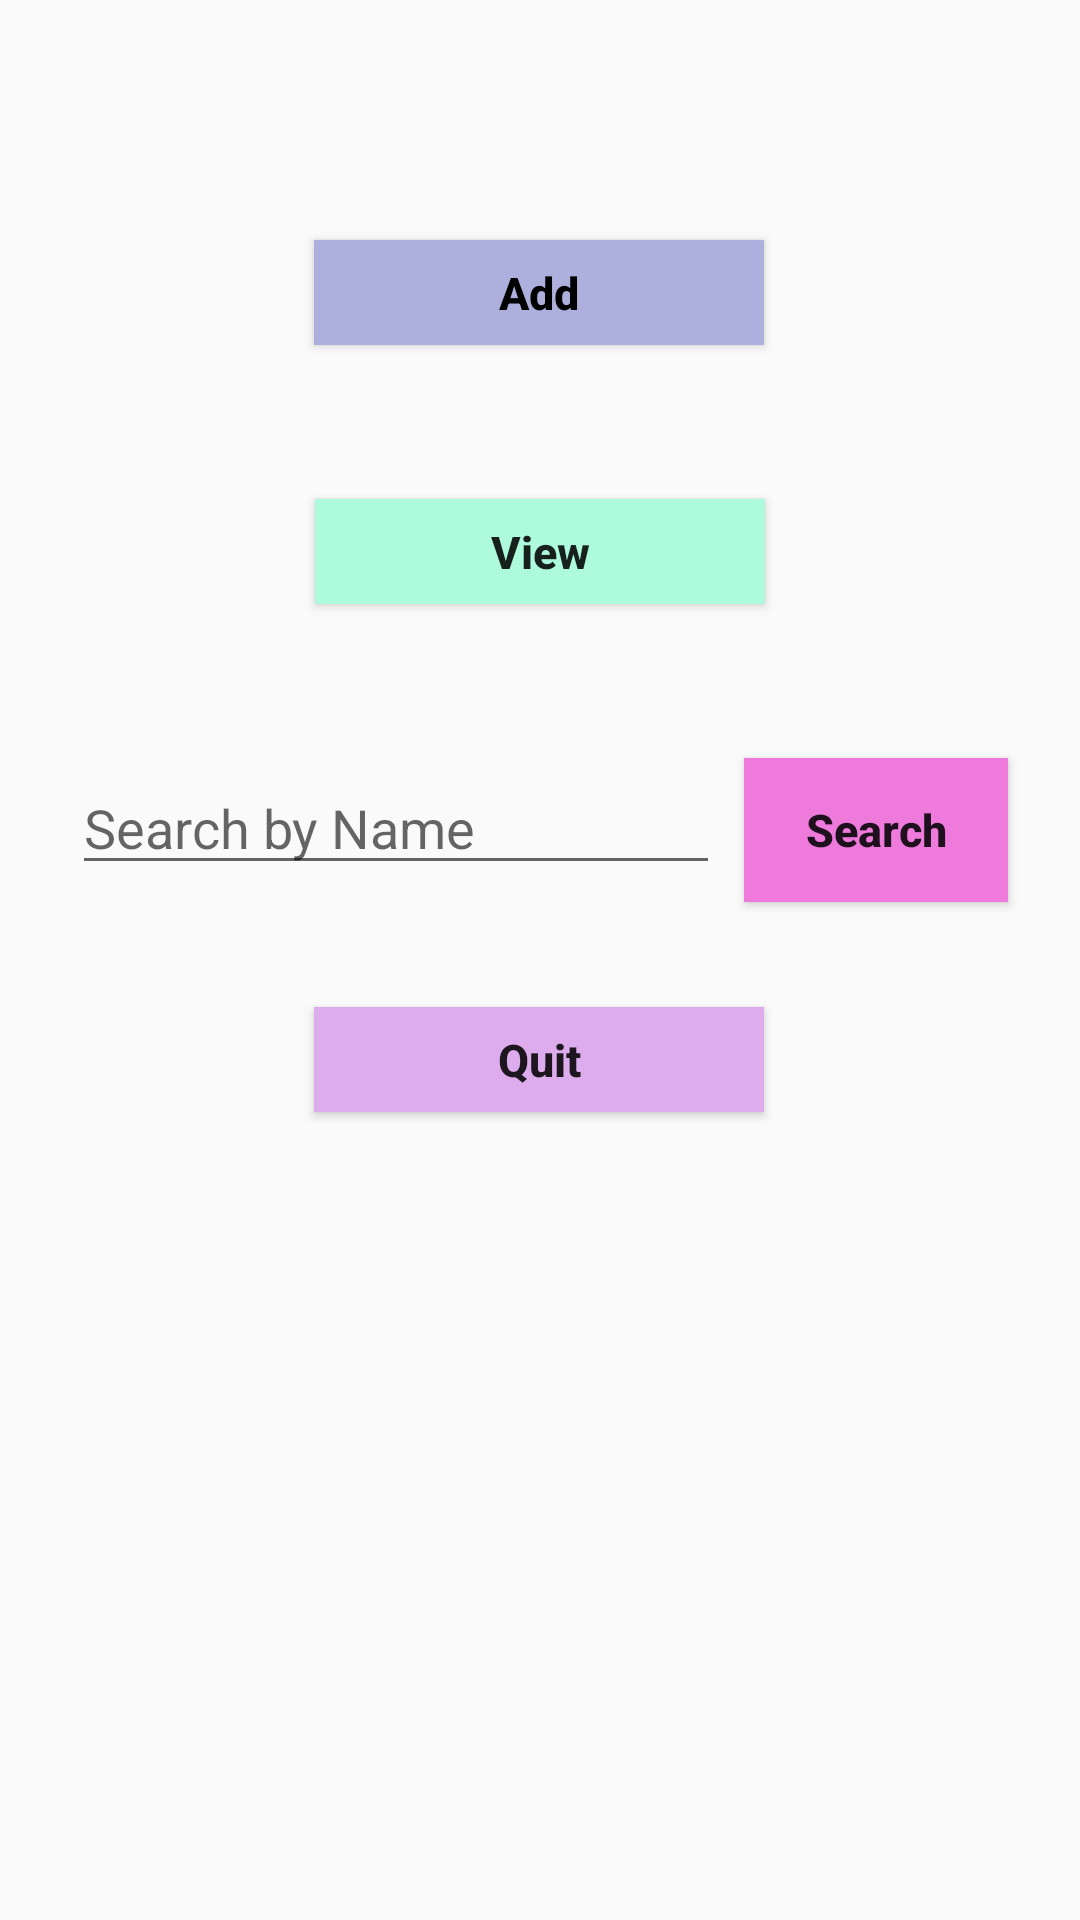

Android layout source for this screen:
<!-- AndroidManifest.xml: activity theme AppThemeNoactionbar -->
<!-- res/layout/activity_home.xml -->
<?xml version="1.0" encoding="utf-8"?>
<android.support.constraint.ConstraintLayout
        xmlns:android="http://schemas.android.com/apk/res/android"
        xmlns:tools="http://schemas.android.com/tools"
        xmlns:app="http://schemas.android.com/apk/res-auto"
        android:layout_width="match_parent"
        android:layout_height="match_parent"
        tools:context=".HomeActivity">

    <Button
            android:text="Add"
            android:layout_width="150dp"
            android:layout_height="35dp"
            android:background="#adafdc"
            android:textColor="@color/black"
            android:textStyle="bold"
            android:textAllCaps="false"
            android:textSize="15sp"
            android:id="@+id/btn_add" android:layout_marginTop="8dp"
            app:layout_constraintTop_toTopOf="parent" app:layout_constraintStart_toStartOf="parent"
            android:layout_marginLeft="8dp" android:layout_marginStart="8dp" app:layout_constraintEnd_toEndOf="parent"
            android:layout_marginEnd="8dp" android:layout_marginRight="8dp" android:layout_marginBottom="8dp"
            app:layout_constraintBottom_toBottomOf="parent" app:layout_constraintHorizontal_bias="0.498"
            app:layout_constraintVertical_bias="0.122"/>
    <Button
            android:text="View"
            android:layout_width="150dp"
            android:layout_height="35dp"
            android:background="#adfadc"
            android:textStyle="bold"
            android:textAllCaps="false"
            android:textSize="15sp"
            android:id="@+id/btn_view" android:layout_marginTop="24dp"
            app:layout_constraintTop_toBottomOf="@+id/btn_add" android:layout_marginBottom="8dp"
            app:layout_constraintBottom_toBottomOf="parent" app:layout_constraintVertical_bias="0.060000002"
            android:layout_marginStart="8dp" app:layout_constraintStart_toStartOf="parent"
            android:layout_marginLeft="8dp" android:layout_marginEnd="8dp" app:layout_constraintEnd_toEndOf="parent"
            android:layout_marginRight="8dp"/>
    <Button
            android:text="Search"
            android:layout_width="wrap_content"
            android:layout_height="wrap_content"
            android:background="#ee7adc"
            android:id="@+id/btn_search"
            android:textStyle="bold"
            android:textAllCaps="false"
            android:textSize="15sp"
            app:layout_constraintEnd_toEndOf="parent"
            android:layout_marginBottom="8dp" app:layout_constraintBottom_toBottomOf="@+id/et_searchby"
            app:layout_constraintVertical_bias="0.06999999" android:layout_marginStart="8dp"
            app:layout_constraintStart_toStartOf="parent" android:layout_marginLeft="8dp"
            app:layout_constraintHorizontal_bias="1.0" android:layout_marginRight="24dp"
            android:layout_marginEnd="24dp" app:layout_constraintTop_toTopOf="@+id/et_searchby"/>
    <EditText
            android:layout_width="0dp"
            android:layout_height="wrap_content"
            android:inputType="textPersonName"
            android:hint="Search by Name"
            android:textColor="@color/colorPrimary"
            android:textCursorDrawable="@null"
            android:ems="10"
            android:id="@+id/et_searchby" android:layout_marginTop="24dp"
            app:layout_constraintTop_toBottomOf="@+id/btn_view" app:layout_constraintStart_toStartOf="parent"
            android:layout_marginLeft="24dp" android:layout_marginStart="24dp" android:layout_marginEnd="8dp"
            app:layout_constraintEnd_toStartOf="@+id/btn_search" android:layout_marginRight="8dp"
            android:layout_marginBottom="8dp" app:layout_constraintBottom_toBottomOf="parent"
            app:layout_constraintVertical_bias="0.078" app:layout_constraintHorizontal_bias="0.569"/>
    <Button
            android:text="Quit"
            android:layout_width="150dp"
            android:layout_height="35dp"
            android:background="#ddacec"
            android:textStyle="bold"
            android:textAllCaps="false"
            android:textSize="15sp"
            android:id="@+id/btn_quit" app:layout_constraintStart_toStartOf="parent" android:layout_marginLeft="8dp"
            android:layout_marginStart="8dp" app:layout_constraintEnd_toEndOf="parent" android:layout_marginEnd="8dp"
            android:layout_marginRight="8dp" android:layout_marginTop="24dp"
            app:layout_constraintTop_toBottomOf="@+id/et_searchby" app:layout_constraintHorizontal_bias="0.498"
            android:layout_marginBottom="8dp" app:layout_constraintBottom_toBottomOf="parent"
            app:layout_constraintVertical_bias="0.060000002"/>

</android.support.constraint.ConstraintLayout>
<!-- resources referenced by this layout -->
<resources>
  <style name="AppThemeNoactionbar" parent="Theme.AppCompat.Light.NoActionBar">
          
         <item name="android:windowActionBar">false</item>
          <item name="android:windowNoTitle">true</item>
      </style>
  <!-- not gathered from this repository: default colours our renderer supplied (Android Studio template values) -->
  <color name="black">#FF000000</color>
  <color name="colorPrimary">#FF6200EE</color>
</resources>
